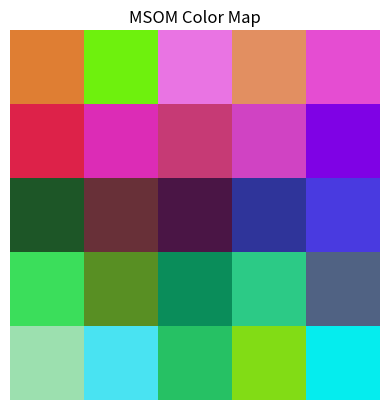

Python code for this plot:
import numpy as np


class MSOM:
    def __init__(self, input_dimensions, output_dimensions, context_dimensions, alpha=0.1, beta=0.1, sigma=1.0):
        self.input_dimensions = input_dimensions
        self.output_dimensions = output_dimensions
        self.context_dimensions = context_dimensions
        self.alpha = alpha  # learning_rate
        self.beta = beta  # context_rate
        self.sigma = sigma
        self.weights = np.random.rand(output_dimensions[0], output_dimensions[1], input_dimensions)
        self.context_weights = np.random.rand(output_dimensions[0], output_dimensions[1], context_dimensions)
        self.qError = 0

    def train(self, data, epochs):
        for epoch in range(epochs):
            for seq in data:
                for t, x in enumerate(seq):
                    self.update_context(seq[:t])
                    best_matching_unit = self.find_best_matching_unit(x)
                    self.update_weights(x, best_matching_unit, epoch, len(data))

    def find_best_matching_unit(self, x):
        min_dist = float('inf')
        best_matching_unit = np.array([0, 0])
        for i in range(self.output_dimensions[0]):
            for j in range(self.output_dimensions[1]):
                dist = self.calculate_distance(x, i, j)
                if dist < min_dist:
                    min_dist = dist
                    best_matching_unit = np.array([i, j])
        self.qError += min_dist
        return best_matching_unit

    def update_weights(self, x, best_matching_unit, epoch, num_samples):
        theta = self.alpha * (1 - epoch / num_samples)
        sigma = self.sigma * (1 - epoch / num_samples)
        for i in range(self.output_dimensions[0]):
            for j in range(self.output_dimensions[1]):
                dist = np.linalg.norm(best_matching_unit - np.array([i, j]))
                gamma = np.exp(-dist ** 2 / (2 * sigma ** 2))  # influence
                self.weights[i, j] += theta * gamma * (x - self.weights[i, j])
                self.context_weights[i, j] += theta * gamma * (x - self.context_weights[i, j])

    def update_context(self, seq):
        if len(seq) > 0:
            context = np.mean(seq, axis=0)
            self.context_weights = (1 - self.beta) * self.weights + self.beta * context

    def calculate_distance(self, x, i, j):
        input_weight = self.weights[i, j]
        context_weight = self.context_weights[i, j]
        return (1 - self.alpha) * np.linalg.norm(x - input_weight) + self.alpha * np.linalg.norm(
            context_weight - input_weight)


# Usage example
data = np.random.rand(100, 3, 3)
#100 samples with three features each (representing RGB colors) arranged in sequences of three colors.
msom = MSOM(input_dimensions=3, output_dimensions=(5, 5), context_dimensions=3)
msom.train(data, epochs=100)

# Creating a color map based on the order of input samples
color_map = np.empty((5, 5, 3))
for i, x in enumerate(data):
    bmu = msom.find_best_matching_unit(x)
    color_map[bmu[0], bmu[1]] = x[2] #2 means that only the end of the sequence is displayed

# Plotting the color map
import matplotlib.pyplot as plt

plt.imshow(color_map)
plt.title('MSOM Color Map')
plt.axis('off')
plt.show()
